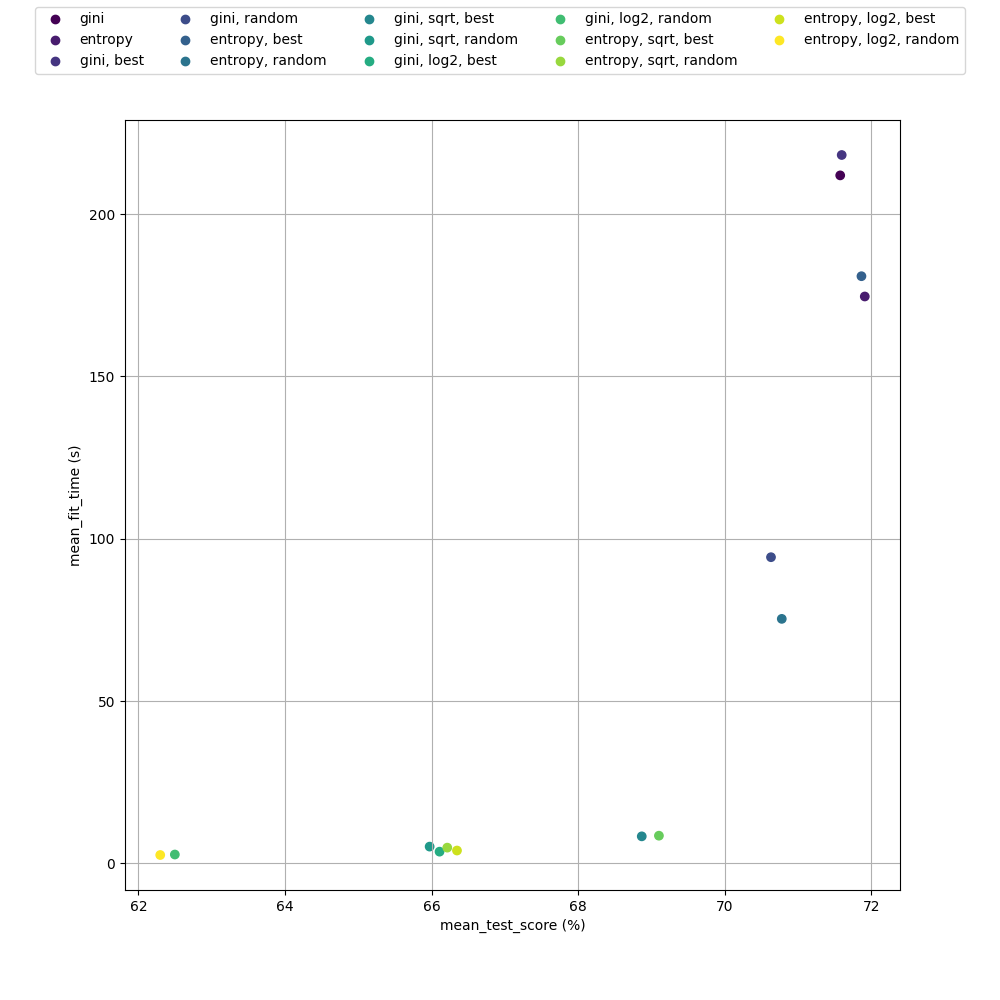

Values plotted in this chart, from the file beside it:
params, mean_fit_time, std_fit_time, mean_test_score, std_test_score
{'criterion': 'gini'}, 211.9, 1.904, 0.7158, 0.002384
{'criterion': 'entropy'}, 174.6, 1.577, 0.7191, 0.001604
{'criterion': 'gini', 'splitter': 'best'…, 218.2, 18.81, 0.716, 0.002144
{'criterion': 'gini', 'splitter': 'rando…, 94.32, 5.026, 0.7063, 0.003121
{'criterion': 'entropy', 'splitter': 'be…, 180.9, 16.48, 0.7187, 0.002132
{'criterion': 'entropy', 'splitter': 'ra…, 75.33, 10.99, 0.7078, 0.002647
{'criterion': 'gini', 'max_features': 's…, 8.341, 0.1415, 0.6887, 0.003621
{'criterion': 'gini', 'max_features': 's…, 5.18, 0.1358, 0.6597, 0.00406
{'criterion': 'gini', 'max_features': 'l…, 3.626, 0.1038, 0.6611, 0.004565
{'criterion': 'gini', 'max_features': 'l…, 2.742, 0.06584, 0.625, 0.005553
{'criterion': 'entropy', 'max_features':…, 8.543, 0.3004, 0.691, 0.003099
{'criterion': 'entropy', 'max_features':…, 4.863, 0.5657, 0.6621, 0.004329
{'criterion': 'entropy', 'max_features':…, 3.974, 0.2648, 0.6635, 0.003486
{'criterion': 'entropy', 'max_features':…, 2.595, 0.2435, 0.623, 0.00403
